Run: headless pygame with SDL's dummy video driver; simulated clock (each Clock.tick advances the game by its frame time, no real sleeping); random seed 0; keys injected as events and as key.get_pressed() state; mouse plan: one left click at the window centre at the start of phase 2, then a move to the lower-right quarter at the start of phase 3.
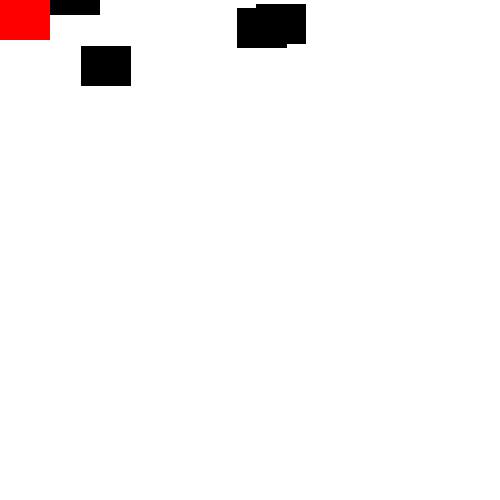
Frame 1 of 4 · flips 1–60 · no input
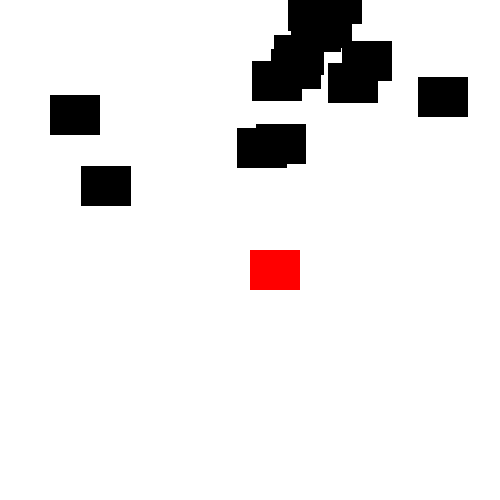
Frame 2 of 4 · flips 61–180 · clicked the window centre · tapped SPACE, RETURN · held RIGHT (→), D
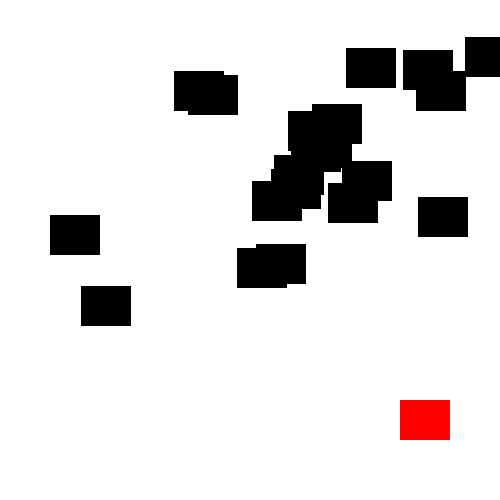
Frame 3 of 4 · flips 181–300 · moved the mouse to the lower-right quarter · held DOWN (↓), S
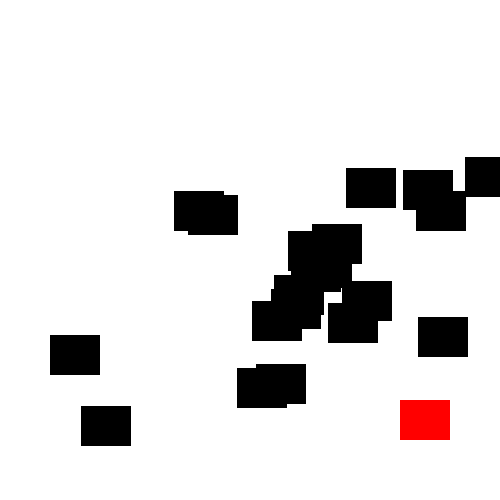
Frame 4 of 4 · flips 301–420 · held LEFT (←), A, UP (↑), W

The pygame program that drew these frames:

import pygame as py
import random as r

py.init ()
screen = py.display.set_mode ((500, 500))

class block (py.sprite.Sprite):
    def __init__ (self, color):
        super().__init__()
        self.image = py.Surface ((50, 40))
        self.image.fill (color)
        self.rect = self.image.get_rect ()
        self.position ()
    def position (self):
        self.rect.y = r.randint (-300, 0)
        self.rect.x = r.randint (30, 470)
    def update (self):
        self.rect.y += 1
        if self.rect.y >= 500:
            self.position ()

class player (block):
    def update (self):
        pos = py.mouse.get_pos ()
        self.rect.x = pos[0]
        self.rect.y = pos[1]

blocks = py.sprite.Group ()
allBlocks = py.sprite.Group ()

for x in range (20):
    enemy = block ("black")
    blocks.add (enemy)
    allBlocks.add (enemy)
playerBlock = player ("red")
allBlocks.add (playerBlock)

clock = py.time.Clock ()

while True:
    screen.fill ("white")
    allBlocks.update ()
    allBlocks.draw (screen)
    hitlist = py.sprite.spritecollide (playerBlock, blocks, False)
    for hit in hitlist:
        hit.position ()
    clock.tick (30)
    py.display.update ()
    for event in py.event.get ():
        if event.type == py.QUIT:
            exit ()
